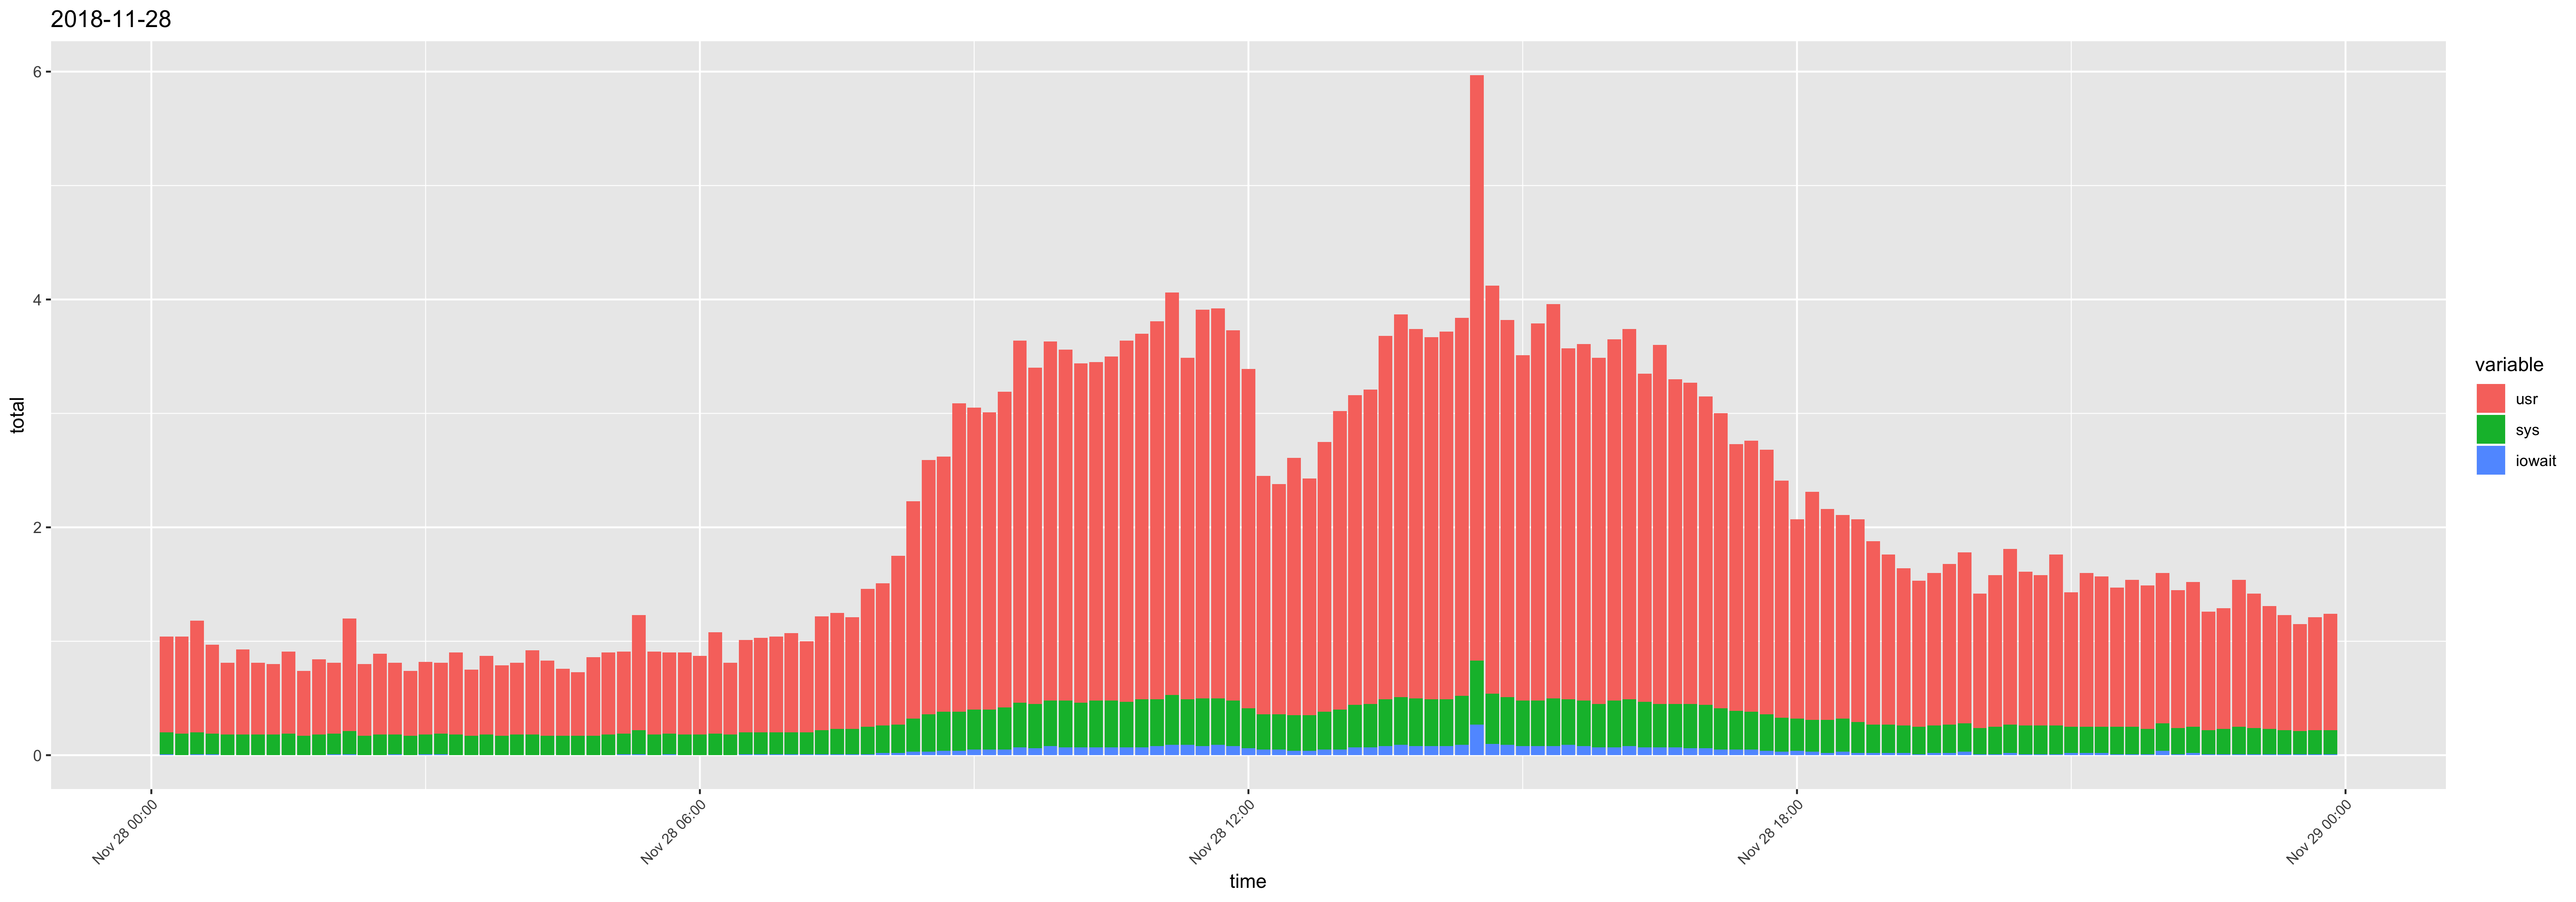

The data file committed next to this chart (first rows):
time, ampm, usr, sys, iowait, timestamp, total
12:10:01, AM, 0.84, 0.19, 0.01, 2018-11-28 12:10:01 AM, 1.04
12:20:01, AM, 0.85, 0.19, 0, 2018-11-28 12:20:01 AM, 1.04
12:30:01, AM, 0.98, 0.19, 0.01, 2018-11-28 12:30:01 AM, 1.18
12:40:01, AM, 0.78, 0.18, 0.01, 2018-11-28 12:40:01 AM, 0.97
12:50:01, AM, 0.63, 0.18, 0, 2018-11-28 12:50:01 AM, 0.81
01:00:01, AM, 0.75, 0.18, 0, 2018-11-28 01:00:01 AM, 0.93
01:10:01, AM, 0.63, 0.18, 0, 2018-11-28 01:10:01 AM, 0.81
01:20:01, AM, 0.62, 0.18, 0, 2018-11-28 01:20:01 AM, 0.8
01:30:01, AM, 0.72, 0.19, 0, 2018-11-28 01:30:01 AM, 0.91
01:40:01, AM, 0.57, 0.17, 0, 2018-11-28 01:40:01 AM, 0.74
01:50:01, AM, 0.66, 0.18, 0, 2018-11-28 01:50:01 AM, 0.84
02:00:01, AM, 0.62, 0.18, 0.01, 2018-11-28 02:00:01 AM, 0.81
02:10:01, AM, 0.99, 0.2, 0.01, 2018-11-28 02:10:01 AM, 1.2
02:20:01, AM, 0.63, 0.17, 0, 2018-11-28 02:20:01 AM, 0.8
02:30:01, AM, 0.71, 0.18, 0, 2018-11-28 02:30:01 AM, 0.89
02:40:01, AM, 0.63, 0.17, 0.01, 2018-11-28 02:40:01 AM, 0.81
02:50:01, AM, 0.57, 0.17, 0, 2018-11-28 02:50:01 AM, 0.74
03:00:01, AM, 0.64, 0.17, 0.01, 2018-11-28 03:00:01 AM, 0.82
03:10:01, AM, 0.62, 0.18, 0.01, 2018-11-28 03:10:01 AM, 0.81
03:20:01, AM, 0.72, 0.18, 0, 2018-11-28 03:20:01 AM, 0.9
03:30:01, AM, 0.58, 0.17, 0, 2018-11-28 03:30:01 AM, 0.75
03:40:01, AM, 0.69, 0.18, 0, 2018-11-28 03:40:01 AM, 0.87
03:50:01, AM, 0.62, 0.17, 0, 2018-11-28 03:50:01 AM, 0.79
04:00:01, AM, 0.63, 0.18, 0, 2018-11-28 04:00:01 AM, 0.81
04:10:01, AM, 0.74, 0.18, 0, 2018-11-28 04:10:01 AM, 0.92
04:20:01, AM, 0.66, 0.17, 0, 2018-11-28 04:20:01 AM, 0.83
04:30:01, AM, 0.59, 0.17, 0, 2018-11-28 04:30:01 AM, 0.76
04:40:01, AM, 0.56, 0.17, 0, 2018-11-28 04:40:01 AM, 0.73
04:50:01, AM, 0.69, 0.17, 0, 2018-11-28 04:50:01 AM, 0.86
05:00:01, AM, 0.72, 0.18, 0, 2018-11-28 05:00:01 AM, 0.9
05:10:01, AM, 0.72, 0.18, 0.01, 2018-11-28 05:10:01 AM, 0.91
05:20:01, AM, 1.01, 0.21, 0.01, 2018-11-28 05:20:01 AM, 1.23
05:30:01, AM, 0.73, 0.18, 0, 2018-11-28 05:30:01 AM, 0.91
05:40:02, AM, 0.71, 0.18, 0.01, 2018-11-28 05:40:02 AM, 0.9
05:50:01, AM, 0.72, 0.18, 0, 2018-11-28 05:50:01 AM, 0.9
06:00:01, AM, 0.69, 0.18, 0, 2018-11-28 06:00:01 AM, 0.87
06:10:01, AM, 0.89, 0.19, 0, 2018-11-28 06:10:01 AM, 1.08
06:20:01, AM, 0.63, 0.18, 0, 2018-11-28 06:20:01 AM, 0.81
06:30:01, AM, 0.81, 0.19, 0.01, 2018-11-28 06:30:01 AM, 1.01
06:40:01, AM, 0.83, 0.19, 0.01, 2018-11-28 06:40:01 AM, 1.03
06:50:01, AM, 0.84, 0.19, 0.01, 2018-11-28 06:50:01 AM, 1.04
07:00:01, AM, 0.87, 0.19, 0.01, 2018-11-28 07:00:01 AM, 1.07
07:10:01, AM, 0.8, 0.19, 0.01, 2018-11-28 07:10:01 AM, 1
07:20:01, AM, 1, 0.21, 0.01, 2018-11-28 07:20:01 AM, 1.22
07:30:01, AM, 1.02, 0.22, 0.01, 2018-11-28 07:30:01 AM, 1.25
07:40:01, AM, 0.98, 0.22, 0.01, 2018-11-28 07:40:01 AM, 1.21
07:50:01, AM, 1.21, 0.24, 0.01, 2018-11-28 07:50:01 AM, 1.46
08:00:01, AM, 1.25, 0.24, 0.02, 2018-11-28 08:00:01 AM, 1.51
08:10:01, AM, 1.48, 0.25, 0.02, 2018-11-28 08:10:01 AM, 1.75
08:20:01, AM, 1.91, 0.29, 0.03, 2018-11-28 08:20:01 AM, 2.23
08:30:01, AM, 2.23, 0.33, 0.03, 2018-11-28 08:30:01 AM, 2.59
08:40:01, AM, 2.24, 0.34, 0.04, 2018-11-28 08:40:01 AM, 2.62
08:50:01, AM, 2.71, 0.34, 0.04, 2018-11-28 08:50:01 AM, 3.09
09:00:01, AM, 2.65, 0.35, 0.05, 2018-11-28 09:00:01 AM, 3.05
09:10:01, AM, 2.61, 0.35, 0.05, 2018-11-28 09:10:01 AM, 3.01
09:20:01, AM, 2.77, 0.37, 0.05, 2018-11-28 09:20:01 AM, 3.19
09:30:01, AM, 3.18, 0.39, 0.07, 2018-11-28 09:30:01 AM, 3.64
09:40:01, AM, 2.95, 0.39, 0.06, 2018-11-28 09:40:01 AM, 3.4
09:50:01, AM, 3.15, 0.4, 0.08, 2018-11-28 09:50:01 AM, 3.63
10:00:01, AM, 3.08, 0.41, 0.07, 2018-11-28 10:00:01 AM, 3.56
... 83 more rows
